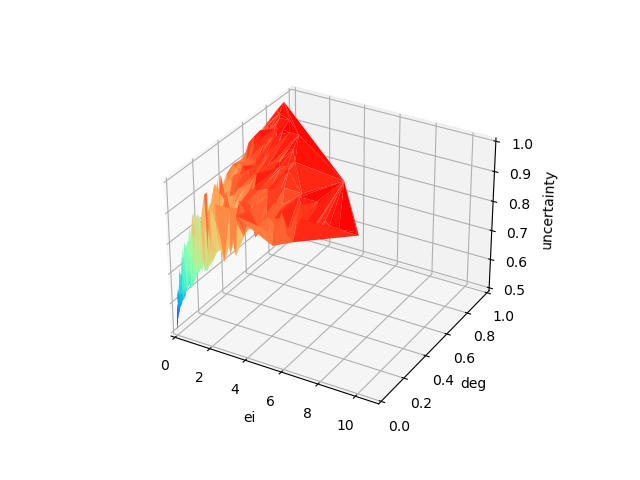

The data file committed next to this chart (first rows):
, model_size, uncertainty, deg_level, det, deg, ei
0, 2, 1.0, 1, 1.0, 0.0, 2.0
1, 2, 0.99, 1, 0.9192, 0.0, 1.838
2, 2, 0.92, 1, 0.5978, 0.0, 1.196
3, 2, 0.91, 1, 0.5635, 0.0, 1.127
4, 2, 0.9, 1, 0.531, 0.0, 1.062
5, 2, 0.88, 1, 0.4706, 0.0, 0.9413
6, 2, 0.82, 1, 0.3199, 0.0, 0.6398
7, 2, 0.81, 1, 0.2985, 0.0, 0.5971
8, 2, 0.79, 1, 0.2585, 0.0, 0.517
9, 2, 0.78, 1, 0.2398, 0.0, 0.4797
10, 2, 0.77, 1, 0.222, 0.0, 0.444
11, 2, 0.76, 1, 0.205, 0.0, 0.4099
12, 2, 0.72, 1, 0.1445, 0.0, 0.2891
13, 2, 0.7, 1, 0.1187, 0.0, 0.2374
14, 2, 0.67, 1, 0.08507, 0.0, 0.1701
15, 2, 0.65, 1, 0.06593, 0.0, 0.1319
16, 2, 0.63, 1, 0.04933, 0.0, 0.09866
17, 2, 0.54, 1, 0.004622, 0.0, 0.009243
18, 2, 0.53, 1, 0.002598, 0.0, 0.005197
19, 2, 0.52, 1, 0.001154, 0.0, 0.002309
20, 2, 0.51, 1, 0.0002886, 0.0, 0.0005771
21, 2, 0.5, 1, 0.0, 0.0, 0.0
22, 2, 0.98, 2, 0.8586, 0.202, 1.313
23, 2, 0.97, 2, 0.8056, 0.1849, 1.241
24, 2, 0.96, 2, 0.7577, 0.17, 1.175
25, 2, 0.92, 2, 0.5978, 0.1231, 0.9494
26, 2, 0.88, 2, 0.4706, 0.08962, 0.762
27, 2, 0.86, 2, 0.4158, 0.07626, 0.679
28, 2, 0.85, 2, 0.3902, 0.07027, 0.6398
29, 2, 0.84, 2, 0.3657, 0.06469, 0.602
30, 2, 0.83, 2, 0.3423, 0.05949, 0.5656
31, 2, 0.8, 2, 0.2781, 0.04592, 0.4643
32, 2, 0.79, 2, 0.2585, 0.04199, 0.433
33, 2, 0.78, 2, 0.2398, 0.03834, 0.403
34, 2, 0.77, 2, 0.222, 0.03493, 0.3741
35, 2, 0.75, 2, 0.1887, 0.02882, 0.3198
36, 2, 0.74, 2, 0.1733, 0.02607, 0.2944
37, 2, 0.7, 2, 0.1187, 0.01693, 0.2036
38, 2, 0.64, 2, 0.05732, 0.007658, 0.09932
39, 2, 0.62, 2, 0.04196, 0.00551, 0.0729
40, 2, 0.6, 2, 0.02905, 0.003759, 0.05058
41, 2, 0.59, 2, 0.0235, 0.003021, 0.04096
42, 2, 0.56, 2, 0.01041, 0.001318, 0.01819
43, 2, 0.52, 2, 0.001154, 0.0001445, 0.00202
44, 2, 1.0, 3, 1.0, 0.5944, 0.8113
45, 2, 0.99, 3, 0.9192, 0.55, 0.7383
46, 2, 0.98, 3, 0.8586, 0.5159, 0.6853
47, 2, 0.94, 3, 0.6726, 0.4086, 0.528
48, 2, 0.92, 3, 0.5978, 0.3645, 0.4665
49, 2, 0.89, 3, 0.5001, 0.3064, 0.3874
50, 2, 0.88, 3, 0.4706, 0.2887, 0.3638
51, 2, 0.86, 3, 0.4158, 0.2557, 0.3201
52, 2, 0.85, 3, 0.3902, 0.2402, 0.2999
53, 2, 0.83, 3, 0.3423, 0.2112, 0.2622
54, 2, 0.82, 3, 0.3199, 0.1976, 0.2447
55, 2, 0.79, 3, 0.2585, 0.16, 0.197
56, 2, 0.78, 3, 0.2398, 0.1486, 0.1825
57, 2, 0.76, 3, 0.205, 0.1271, 0.1556
58, 2, 0.75, 3, 0.1887, 0.1171, 0.1432
59, 2, 0.74, 3, 0.1733, 0.1076, 0.1313
... 940 more rows
